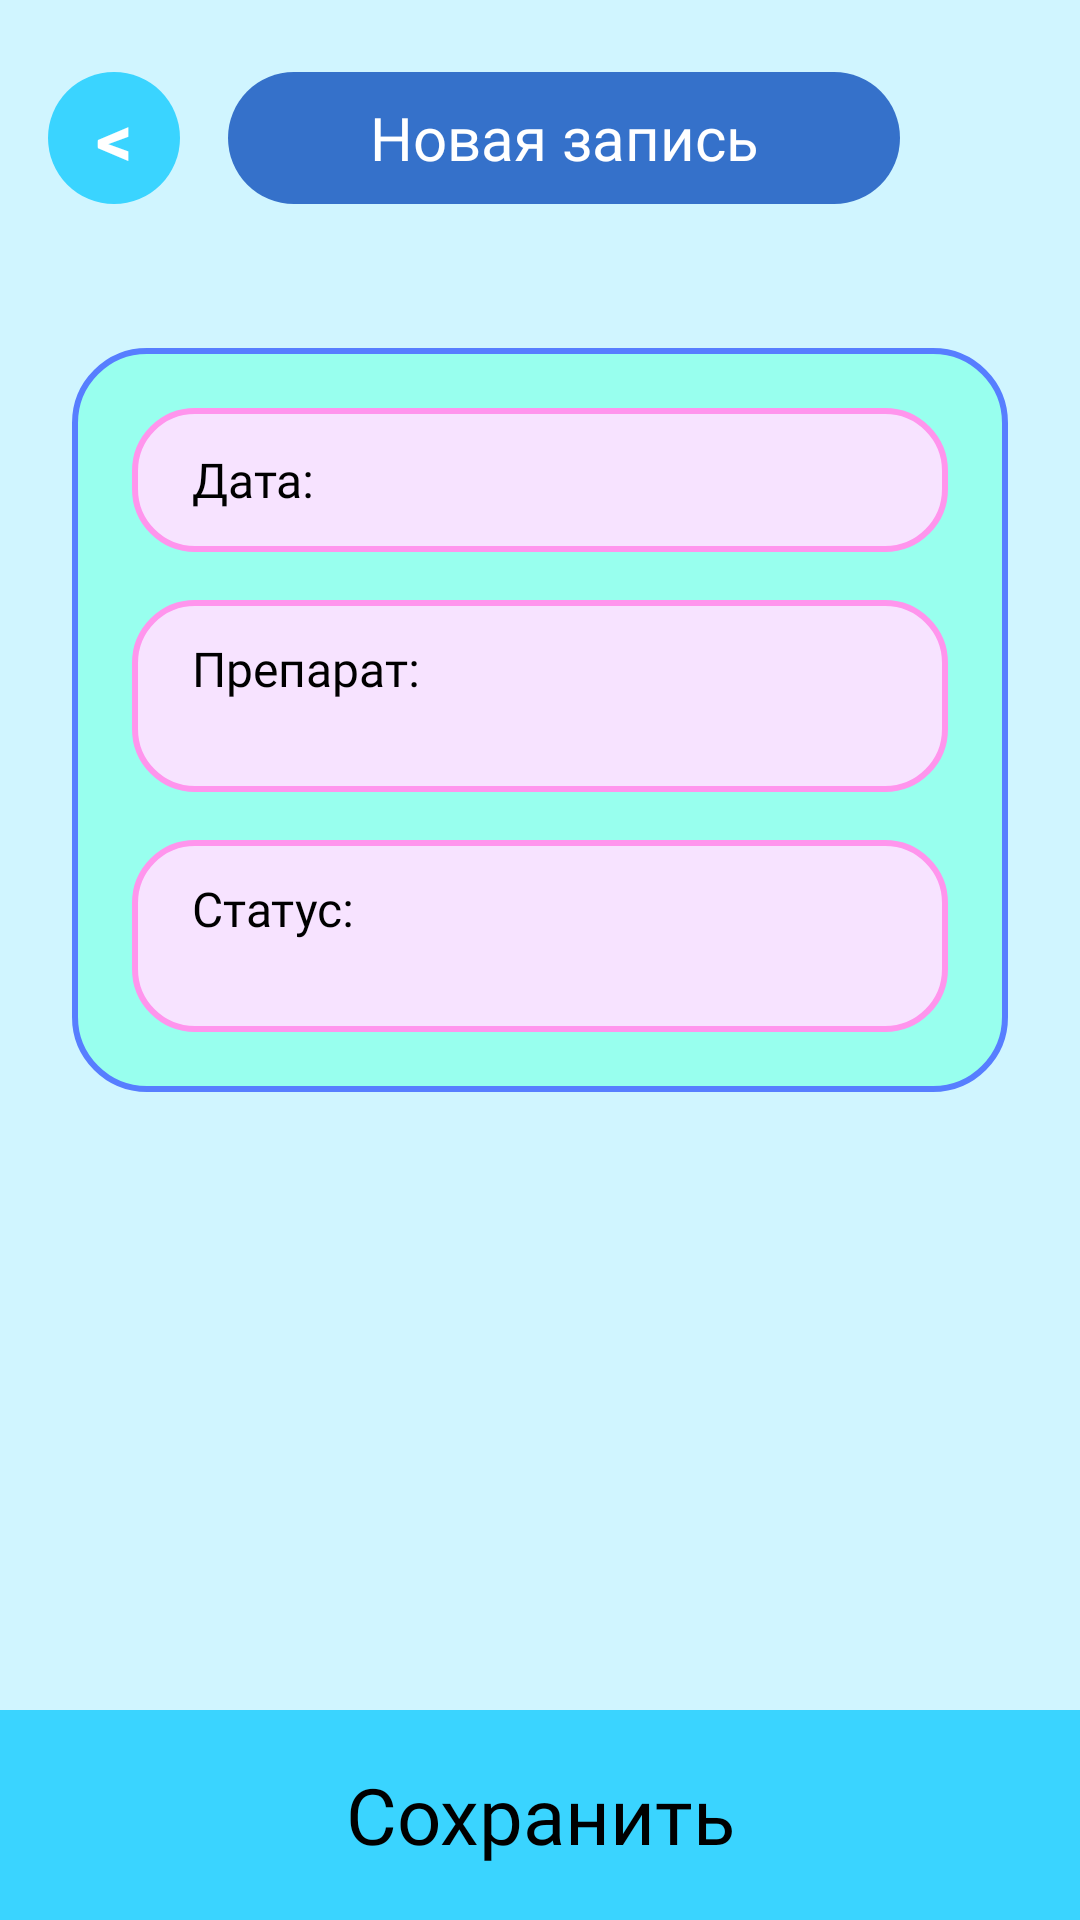

Reconstruct the res/layout file that produces this screen, plus the resources it refers to.
<!-- AndroidManifest.xml: application theme Theme.VetDiary -->
<!-- res/layout/activity_new_vaccine.xml -->
<?xml version="1.0" encoding="utf-8"?>
<androidx.constraintlayout.widget.ConstraintLayout
    xmlns:android="http://schemas.android.com/apk/res/android"
    xmlns:app="http://schemas.android.com/apk/res-auto"
    android:layout_width="match_parent"
    android:layout_height="match_parent"
    android:background="@color/bg_light_blue">

    <TextView
        android:id="@+id/btn_back"
        android:layout_width="44dp"
        android:layout_height="44dp"
        android:layout_marginStart="16dp"
        android:layout_marginTop="24dp"
        android:background="@drawable/bg_btn_back"
        android:gravity="center"
        android:text="&lt;"
        android:textColor="@color/white"
        android:textSize="24sp"
        android:textStyle="bold"
        app:layout_constraintStart_toStartOf="parent"
        app:layout_constraintTop_toTopOf="parent" />

    <TextView
        android:id="@+id/tv_title"
        android:layout_width="0dp"
        android:layout_height="44dp"
        android:layout_marginStart="16dp"
        android:layout_marginEnd="60dp"
        android:background="@drawable/bg_btn_dark_blue"
        android:backgroundTint="@color/btn_dark_blue"
        android:fontFamily="@font/oswald_medium"
        android:gravity="center"
        android:text="Новая запись"
        android:textColor="@color/white"
        android:textSize="20sp"
        app:layout_constraintBottom_toBottomOf="@id/btn_back"
        app:layout_constraintEnd_toEndOf="parent"
        app:layout_constraintStart_toEndOf="@id/btn_back"
        app:layout_constraintTop_toTopOf="@id/btn_back" />

    <LinearLayout
        android:id="@+id/ll_input_container"
        android:layout_width="0dp"
        android:layout_height="wrap_content"
        android:layout_marginHorizontal="24dp"
        android:layout_marginTop="48dp"
        android:background="@drawable/bg_input_container"
        android:orientation="vertical"
        android:padding="20dp"
        app:layout_constraintEnd_toEndOf="parent"
        app:layout_constraintStart_toStartOf="parent"
        app:layout_constraintTop_toBottomOf="@id/tv_title">

        <EditText
            android:id="@+id/et_date"
            android:layout_width="match_parent"
            android:layout_height="48dp"
            android:layout_marginBottom="16dp"
            android:background="@drawable/bg_input_field"
            android:fontFamily="@font/oswald_bold"
            android:hint="Дата:"
            android:paddingHorizontal="20dp"
            android:textColor="@color/black"
            android:textColorHint="@color/black"
            android:textSize="16sp" />

        <EditText
            android:id="@+id/et_medicine"
            android:layout_width="match_parent"
            android:layout_height="64dp"
            android:layout_marginBottom="16dp"
            android:background="@drawable/bg_input_field"
            android:fontFamily="@font/oswald_bold"
            android:gravity="top|start"
            android:hint="Препарат:"
            android:paddingHorizontal="20dp"
            android:paddingVertical="12dp"
            android:textColor="@color/black"
            android:textColorHint="@color/black"
            android:textSize="16sp" />

        <EditText
            android:id="@+id/et_status"
            android:layout_width="match_parent"
            android:layout_height="64dp"
            android:background="@drawable/bg_input_field"
            android:fontFamily="@font/oswald_bold"
            android:gravity="top|start"
            android:hint="Статус:"
            android:paddingHorizontal="20dp"
            android:paddingVertical="12dp"
            android:textColor="@color/black"
            android:textColorHint="@color/black"
            android:textSize="16sp" />
    </LinearLayout>

    <TextView
        android:id="@+id/btn_save"
        android:layout_width="0dp"
        android:layout_height="70dp"
        android:background="@color/btn_save_blue"
        android:fontFamily="@font/oswald_medium"
        android:gravity="center"
        android:text="Сохранить"
        android:textColor="@color/black"
        android:textSize="26sp"
        app:layout_constraintBottom_toBottomOf="parent"
        app:layout_constraintEnd_toEndOf="parent"
        app:layout_constraintStart_toStartOf="parent" />

</androidx.constraintlayout.widget.ConstraintLayout>
<!-- resources referenced by this layout -->
<resources>
  <color name="bg_light_blue">#D0F5FF</color>
  <color name="black">#000000</color>
  <color name="btn_dark_blue">#3571CA</color>
  <color name="btn_save_blue">#3AD4FF</color>
  <color name="white">#FFFFFF</color>
  <!-- drawable bg_btn_back (drawable) -->
  <?xml version="1.0" encoding="utf-8"?>
  <shape xmlns:android="http://schemas.android.com/apk/res/android" android:shape="oval">
      <solid android:color="@color/btn_save_blue" />
  </shape>
  <!-- drawable bg_btn_dark_blue (drawable) -->
  <?xml version="1.0" encoding="utf-8"?>
  <shape xmlns:android="http://schemas.android.com/apk/res/android">
      <solid android:color="@color/btn_dark_blue" />
      <corners android:radius="24dp" />
  </shape>
  <!-- drawable bg_input_container (drawable) -->
  <?xml version="1.0" encoding="utf-8"?>
  <shape xmlns:android="http://schemas.android.com/apk/res/android">
      <solid android:color="@color/card_greenish" />
      <stroke android:width="2dp" android:color="@color/header_map_blue" />
      <corners android:radius="24dp" />
  </shape>
  <!-- drawable bg_input_field (drawable) -->
  <?xml version="1.0" encoding="utf-8"?>
  <shape xmlns:android="http://schemas.android.com/apk/res/android">
      <solid android:color="@color/input_pink" />
      <stroke android:width="2dp" android:color="@color/avatar_border" />
      <corners android:radius="20dp" />
  </shape>
  <style name="Theme.VetDiary" parent="Base.Theme.VetDiary" />
  <color name="card_greenish">#98FFEE</color>
  <color name="header_map_blue">#577EFF</color>
  <color name="input_pink">#F7E3FF</color>
  <color name="avatar_border">#FF95ED</color>
  <style name="Base.Theme.VetDiary" parent="Theme.Material3.DayNight.NoActionBar">
          
          
      </style>
</resources>
